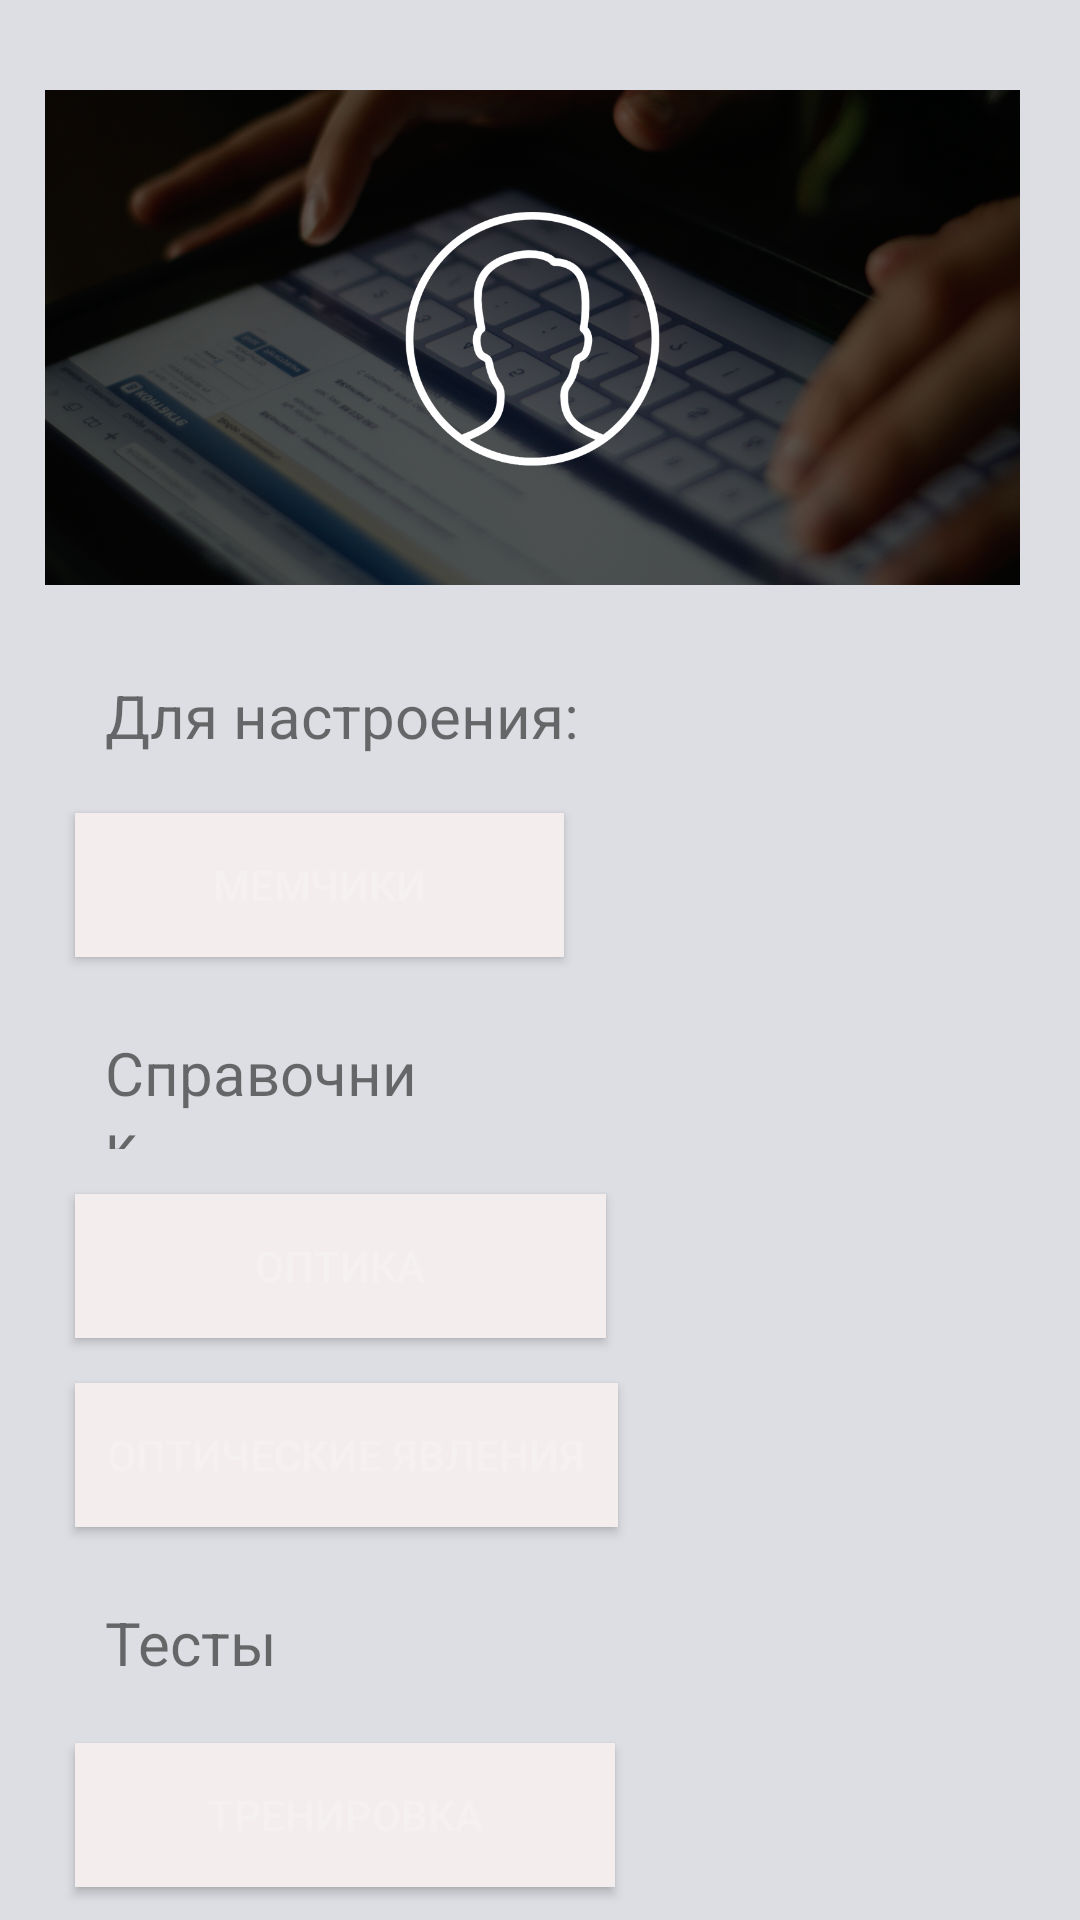

Produce the Android XML layout that renders to this screen, including the resource entries it uses.
<!-- AndroidManifest.xml: application theme Theme.1314 -->
<!-- res/layout/fragment_root.xml -->
<?xml version="1.0" encoding="utf-8"?>
<RelativeLayout xmlns:android="http://schemas.android.com/apk/res/android"
    xmlns:app="http://schemas.android.com/apk/res-auto"
    xmlns:tools="http://schemas.android.com/tools"
    android:layout_width="match_parent"
    android:layout_height="match_parent"
    android:background="#DCDEE3"
    tools:context=".RootFragment">

    

    <TextView
        android:layout_width="match_parent"
        android:layout_height="match_parent"
        android:text="" />

    <Button
        android:id="@+id/button"
        android:layout_width="wrap_content"
        android:layout_height="wrap_content"
        android:layout_below="@+id/textView3"
        android:layout_alignParentStart="true"
        android:layout_alignParentEnd="true"
        android:layout_marginStart="25dp"
        android:layout_marginTop="15dp"
        android:layout_marginEnd="158dp"
        android:background="#7C88EF"
        android:backgroundTint="#F3EDED"
        android:text="Оптика"
        android:textColor="#F6F1F1"
        tools:ignore="TextContrastCheck" />

    <Button
        android:id="@+id/button32"
        android:layout_width="wrap_content"
        android:layout_height="wrap_content"
        android:layout_below="@+id/button"
        android:layout_alignParentStart="true"
        android:layout_alignParentEnd="true"
        android:layout_marginStart="25dp"
        android:layout_marginTop="15dp"
        android:layout_marginEnd="154dp"
        android:background="#7C88EF"
        android:backgroundTint="#F3EDED"
        android:text="Оптические явления"
        android:textColor="#F6F1F1"
        tools:ignore="TextContrastCheck" />

    <Button
        android:id="@+id/button8"
        android:layout_width="wrap_content"
        android:layout_height="wrap_content"
        android:layout_below="@+id/textView4"
        android:layout_alignParentStart="true"
        android:layout_alignParentEnd="true"
        android:layout_marginStart="25dp"
        android:layout_marginTop="15dp"
        android:layout_marginEnd="155dp"
        android:background="#7C88EF"
        android:backgroundTint="#F3EDED"
        android:text="Тренировка"
        android:textColor="#F6F1F1"
        tools:ignore="TextContrastCheck" />

    <Button
        android:id="@+id/button5"
        android:layout_width="wrap_content"
        android:layout_height="wrap_content"
        android:layout_below="@+id/textView5"
        android:layout_alignParentStart="true"
        android:layout_alignParentEnd="true"
        android:layout_marginStart="25dp"
        android:layout_marginTop="15dp"
        android:layout_marginEnd="172dp"
        android:background="#7C88EF"
        android:backgroundTint="#F3EDED"
        android:text="Мемчики"
        android:textColor="#F6F1F1"
        tools:ignore="TextContrastCheck" />

    <ImageView
        android:id="@+id/imageView"
        android:layout_width="394dp"
        android:layout_height="195dp"
        android:layout_alignParentStart="true"
        android:layout_alignParentTop="true"
        android:layout_alignParentEnd="true"
        android:layout_marginStart="15dp"
        android:layout_marginTop="15dp"
        android:layout_marginEnd="20dp"
        android:src="@drawable/ic_setej" />

    <TextView
        android:id="@+id/textView3"
        android:layout_width="wrap_content"
        android:layout_height="39dp"
        android:layout_below="@+id/button5"
        android:layout_alignParentStart="true"
        android:layout_alignParentEnd="true"
        android:layout_marginStart="35dp"
        android:layout_marginTop="25dp"
        android:layout_marginEnd="214dp"
        android:text="Справочник"
        android:textSize="20sp" />

    <TextView
        android:id="@+id/textView4"
        android:layout_width="120dp"
        android:layout_height="32dp"
        android:layout_below="@+id/button32"
        android:layout_alignParentStart="true"
        android:layout_alignParentEnd="true"
        android:layout_marginStart="35dp"
        android:layout_marginTop="25dp"
        android:layout_marginEnd="216dp"
        android:text="Тесты"
        android:textSize="20sp" />

    <TextView
        android:id="@+id/textView5"
        android:layout_width="129dp"
        android:layout_height="31dp"
        android:layout_below="@+id/imageView"
        android:layout_alignParentStart="true"
        android:layout_alignParentEnd="true"
        android:layout_marginStart="35dp"
        android:layout_marginTop="15dp"
        android:layout_marginEnd="90dp"
        android:text="Для настроения:"
        android:textSize="20sp" />

</RelativeLayout>
<!-- resources referenced by this layout -->
<resources>
  <!-- drawable ic_setej: png bitmap (drawable, 1007169 bytes) -->
  <style name="Theme.1314" parent="Theme.MaterialComponents.DayNight.DarkActionBar">
          
          <item name="colorPrimary">@color/purple_500</item>
          <item name="colorPrimaryVariant">@color/purple_700</item>
          <item name="colorOnPrimary">@color/white</item>
          
          <item name="colorSecondary">@color/teal_200</item>
          <item name="colorSecondaryVariant">@color/teal_700</item>
          <item name="colorOnSecondary">@color/black</item>
          
          <item name="android:statusBarColor">?attr/colorPrimaryVariant</item>
          
      </style>
  <color name="purple_500">#5E6E77</color>
  <color name="purple_700">#5E6E77</color>
  <color name="white">#FFFFFFFF</color>
  <color name="teal_200">#FF03DAC5</color>
  <color name="teal_700">#FF018786</color>
  <color name="black">#FF000000</color>
</resources>
